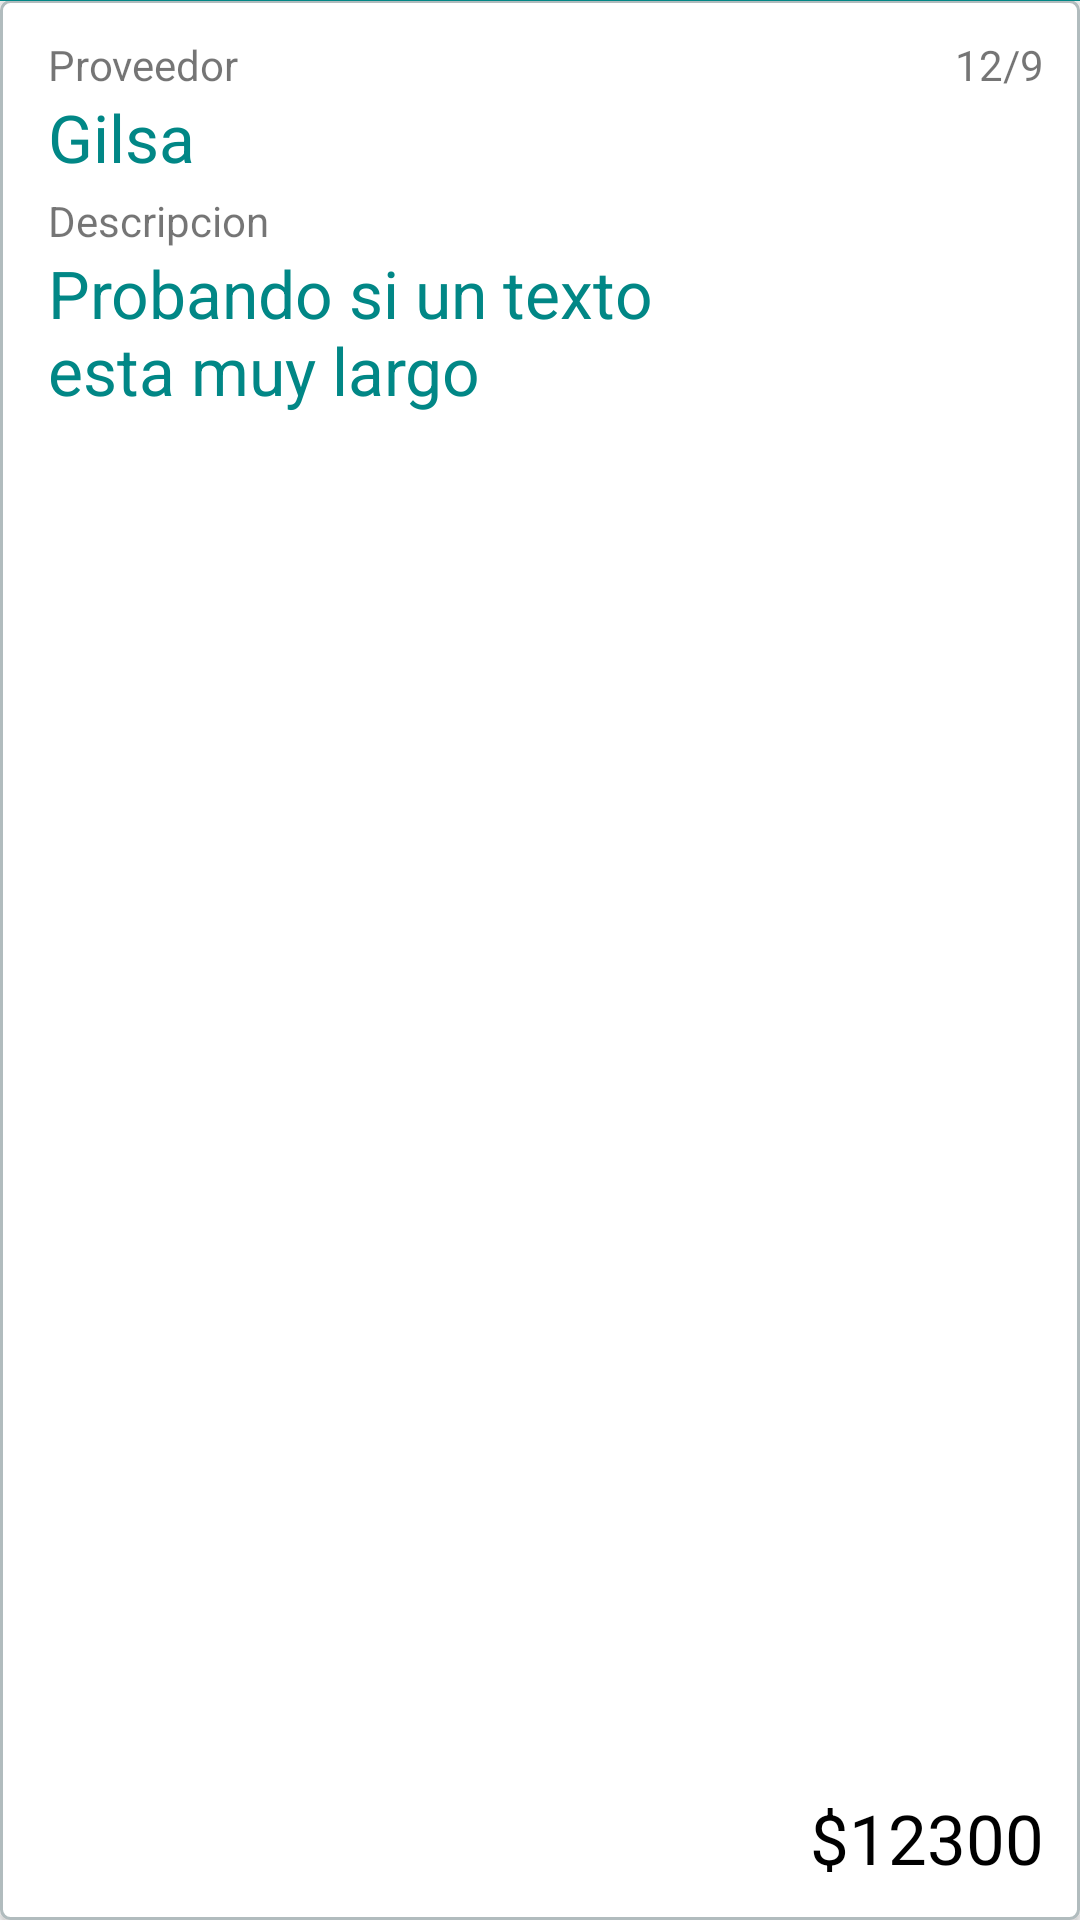

Here is an Android app screen rendered from its layout file. Give the layout XML and the strings, colors and styles it references.
<!-- AndroidManifest.xml: application theme Theme.CartoApp -->
<!-- res/layout/invoice_item.xml -->
<?xml version="1.0" encoding="utf-8"?>
<androidx.constraintlayout.widget.ConstraintLayout xmlns:android="http://schemas.android.com/apk/res/android"
    xmlns:app="http://schemas.android.com/apk/res-auto"
    xmlns:tools="http://schemas.android.com/tools"
    android:id="@+id/invoice_item"
    android:layout_width="match_parent"
    android:layout_height="wrap_content"

    android:background="@drawable/rounded_corner"
    android:elevation="3dp">

    <View
        android:layout_width="match_parent"
        android:layout_height="1dp"
        android:background="@color/teal_700"
        app:layout_constraintBottom_toTopOf="parent"
        app:layout_constraintEnd_toEndOf="parent"
        app:layout_constraintStart_toStartOf="parent" />

    <TextView
        android:id="@+id/txtDescription"
        style="@style/ListTextValue"
        android:layout_width="0dp"
        android:layout_marginRight="@dimen/margin_vertical"
        android:layout_height="wrap_content"
        android:text="Probando si un texto esta muy largo "
        app:layout_constraintEnd_toStartOf="@+id/txtTotalCost"
        app:layout_constraintStart_toStartOf="@+id/lblDescription"
        app:layout_constraintTop_toBottomOf="@+id/lblDescription">

    </TextView>

    <TextView
        android:id="@+id/lblDescription"
        style="@style/ListTextLabel"
        android:layout_width="wrap_content"
        android:layout_height="wrap_content"
        android:layout_marginTop="33dp"
        android:text="Descripcion"
        app:layout_constraintStart_toStartOf="@+id/lblSeller"
        app:layout_constraintTop_toTopOf="@+id/txtSeller" />

    <TextView
        android:id="@+id/txtSeller"
        style="@style/ListTextValue"
        android:layout_width="0dp"
        android:layout_marginRight="@dimen/margin_vertical"
        android:layout_height="wrap_content"
        android:maxLength="20"
        android:text="Gilsa"
        app:layout_constraintEnd_toStartOf="@+id/txtDate"
        app:layout_constraintStart_toStartOf="@+id/lblSeller"
        app:layout_constraintTop_toBottomOf="@+id/lblSeller" />

    <TextView
        android:id="@+id/lblSeller"
        style="@style/ListTextLabel"
        android:layout_width="wrap_content"
        android:layout_height="wrap_content"
        android:layout_marginTop="@dimen/margin_vertical"
        android:text="Proveedor"
        app:layout_constraintStart_toEndOf="@+id/vSelectorBar_invoiceItem"
        app:layout_constraintTop_toTopOf="parent" />

    <TextView
        android:id="@+id/txtTotalCost"
        android:textColor="@color/black"
        android:textSize="23sp"
        android:layout_width="wrap_content"
        android:layout_height="wrap_content"
        android:layout_marginRight="@dimen/margin_vertical"
        android:layout_marginBottom="@dimen/margin_vertical"
        android:elevation="5dp"

        android:text="$12300"
        app:layout_constraintBottom_toBottomOf="parent"
        app:layout_constraintEnd_toEndOf="parent">

    </TextView>


    <TextView
        android:id="@+id/txtDate"
        style="@style/ListTextLabel"
        android:layout_width="wrap_content"
        android:layout_height="wrap_content"
        android:text="12/9"
        app:layout_constraintEnd_toEndOf="@+id/txtTotalCost"
        app:layout_constraintTop_toTopOf="@+id/lblSeller">

    </TextView>

    <View
        android:id="@+id/vSelectorBar_invoiceItem"
        android:layout_width="@dimen/margin_horizontal"
        android:layout_height="0dp"
        android:background="@color/teal_700"
        android:elevation="0dp"
        android:visibility="invisible"
        app:layout_constraintBottom_toBottomOf="parent"
        app:layout_constraintStart_toStartOf="parent"
        app:layout_constraintTop_toTopOf="parent" />

</androidx.constraintlayout.widget.ConstraintLayout>
<!-- resources referenced by this layout -->
<resources>
  <color name="black">#FF000000</color>
  <color name="teal_700">#FF018786</color>
  <dimen name="margin_horizontal"> 16dp</dimen>
  <dimen name="margin_vertical"> 12dp </dimen>
  <!-- drawable rounded_corner (drawable) -->
  <?xml version="1.0" encoding="UTF-8"?>
  <shape xmlns:android="http://schemas.android.com/apk/res/android">
      <stroke android:width="1dp" android:color="#B1BCBE" />
      <corners android:radius="3dp"/>
      <padding android:left="0dp" android:top="0dp" android:right="0dp" android:bottom="0dp" />
      <solid android:color="@color/white"></solid>
  </shape>
  <style name="ListTextLabel">
          <item name="android:textSize"> 14dp</item>
      </style>
  <style name="ListTextValue">
          <item name="android:textColor">@color/teal_700 </item>
          <item name="android:textSize"> 22dp</item>
      </style>
  <style name="Theme.CartoApp" parent="Theme.MaterialComponents.DayNight.DarkActionBar">
          
          <item name="colorPrimary">@color/purple_500</item>
          <item name="colorPrimaryVariant">@color/purple_700</item>
          <item name="colorOnPrimary">@color/white</item>
          
          <item name="colorSecondary">@color/teal_200</item>
          <item name="colorSecondaryVariant">@color/teal_700</item>
          <item name="colorOnSecondary">@color/black</item>
          
          <item name="android:statusBarColor" tools:targetApi="l">?attr/colorPrimaryVariant</item>
          
      </style>
  <color name="white">#FFFFFFFF</color>
  <color name="purple_500">#FF6200EE</color>
  <color name="purple_700">#FF3700B3</color>
  <color name="teal_200">#FF03DAC5</color>
</resources>
